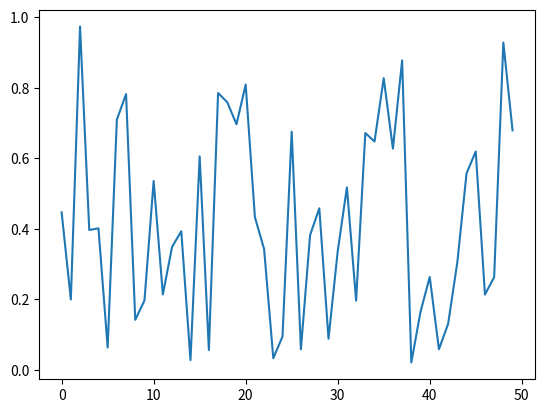

The script that saved this image:
"""
22. pip로 외부 라이브러리 설치하여 데이터 시각화하기

pip install numpy pandas matplotlib

numpy:      데이터 분석 기초 패키지
pandas:     numpy 기반으로 series/dataframe 타입을 제공하며, 데이터 분석 고급 기능 제공 라이브러리
matplotlib: 데이터 시각화 라이브러리
series:     pandas 전용 열거형 데이터 타입
dataframe:  pandas 전용 테이블형 데이터 타입

pip install jupyter
jupyter notebook --notebook-dir=C:/Users/<user>'
가상환경 실행: venv/Script/activate
"""
import matplotlib.pyplot as plt
import numpy as np
import pandas as pd

data = np.random.rand(50)
series = pd.Series(data)
series.plot()
plt.show()
